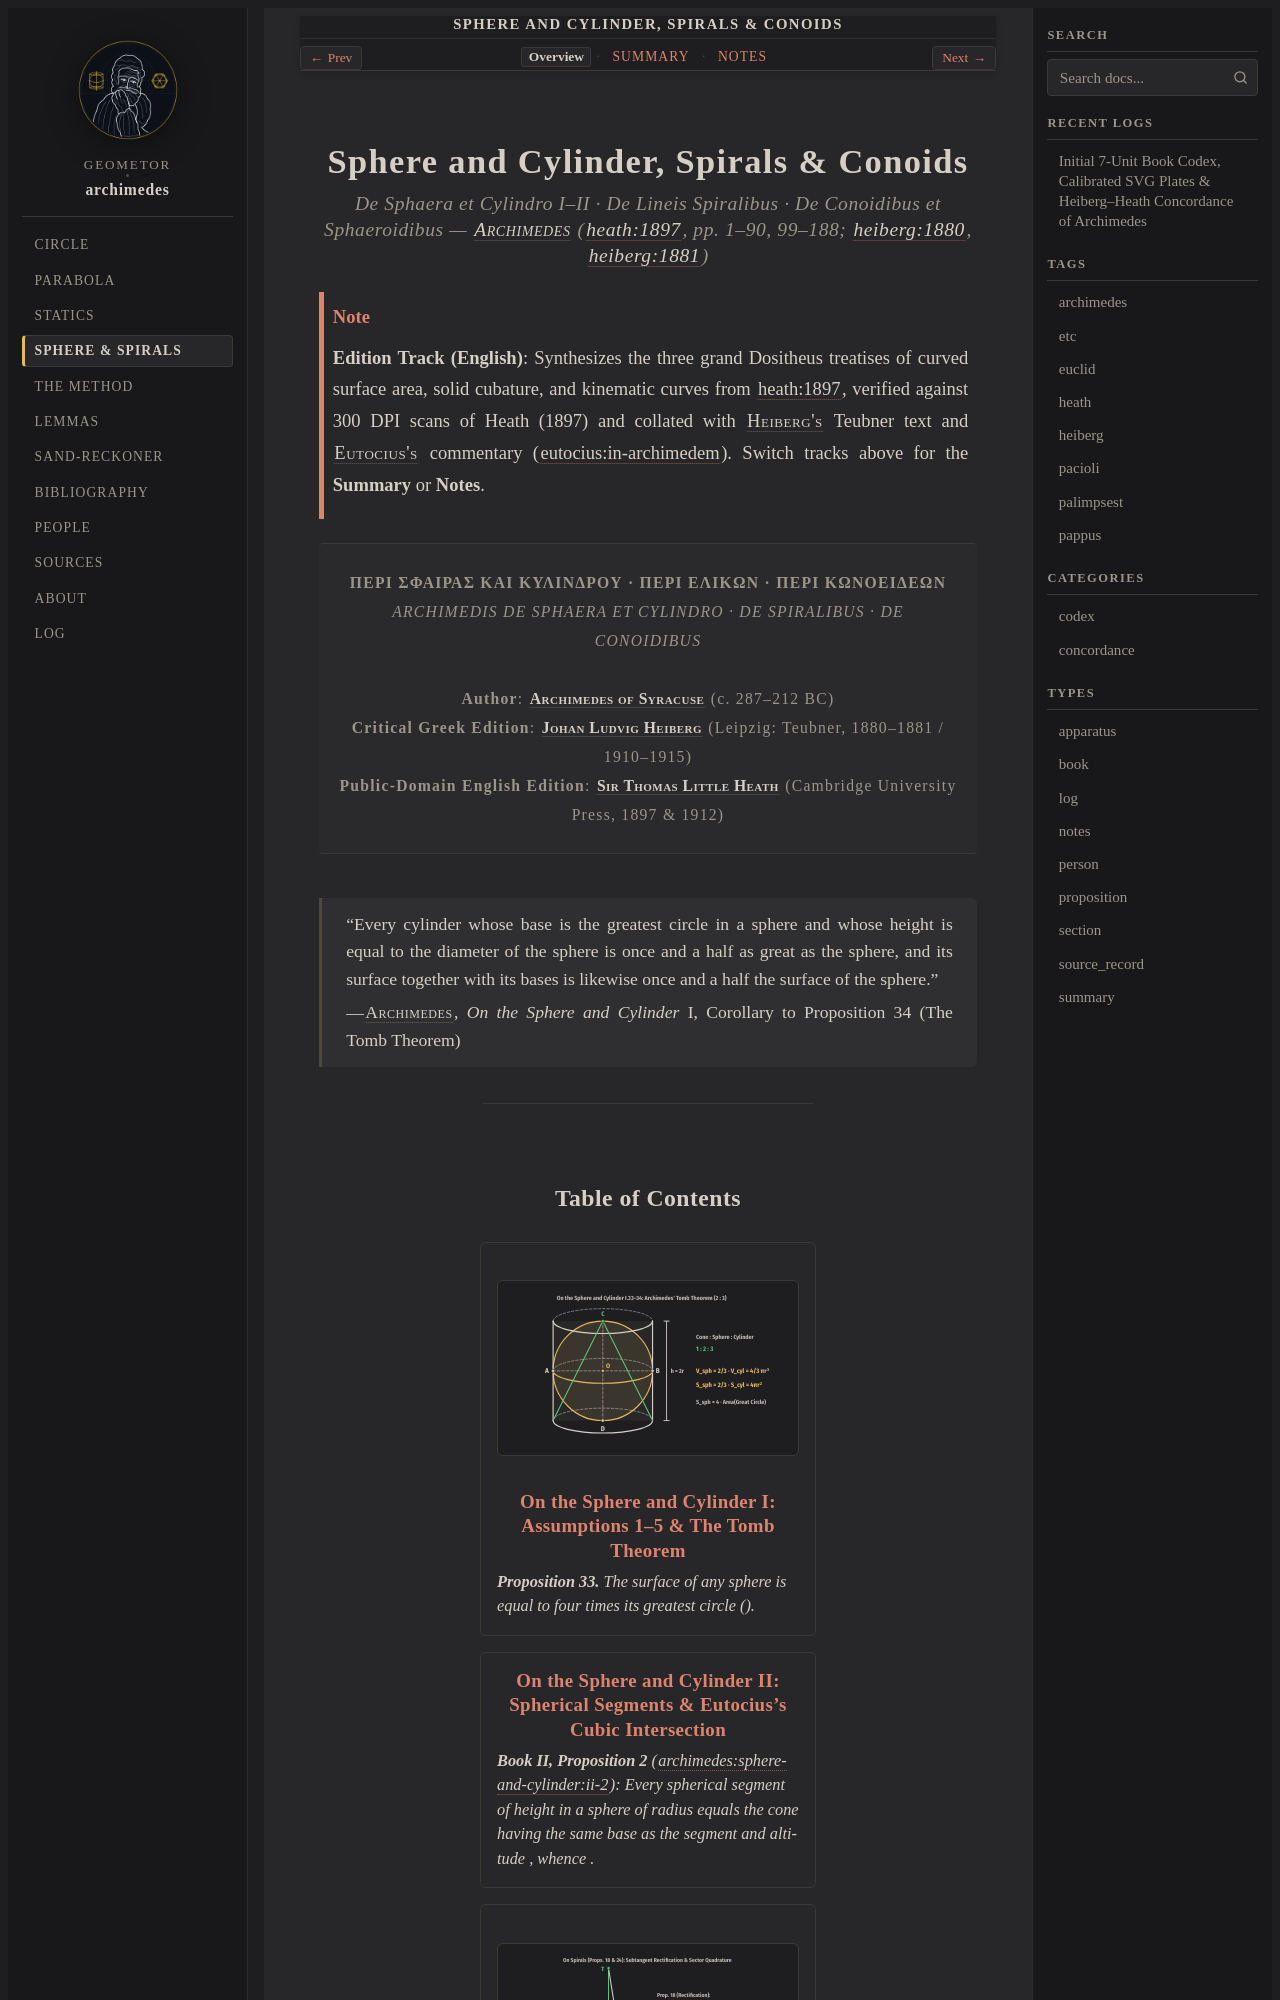

repository: geometor/archimedes · page: sphere_and_spirals/index.html · generator: sphinx

:navigation: header
:order: 4
:type: book
:nav_title: Sphere & Spirals
:breadcrumb_title: Sphere, Spirals & Conoids
:layout: book
:book_title: Sphere and Cylinder, Spirals & Conoids
:book_subtitle: Archimedes of Syracuse · Heiberg (1880–1881) & Heath (1897, pp. 1–188)
:author: Archimedes of Syracuse
:year: -250
:year_label: ca. 250 BCE
:edition_year: 1897
:excerpt: Curved surface area, volume, and 2:3 Tomb Theorem of the sphere and cylinder, Eutocius's Doric cubic intersection, spiral subtangent rectification, and quadrics of revolution.

.. _works-sphere-spirals-conoids:
.. _unit-sphere-spirals-conoids-en:
